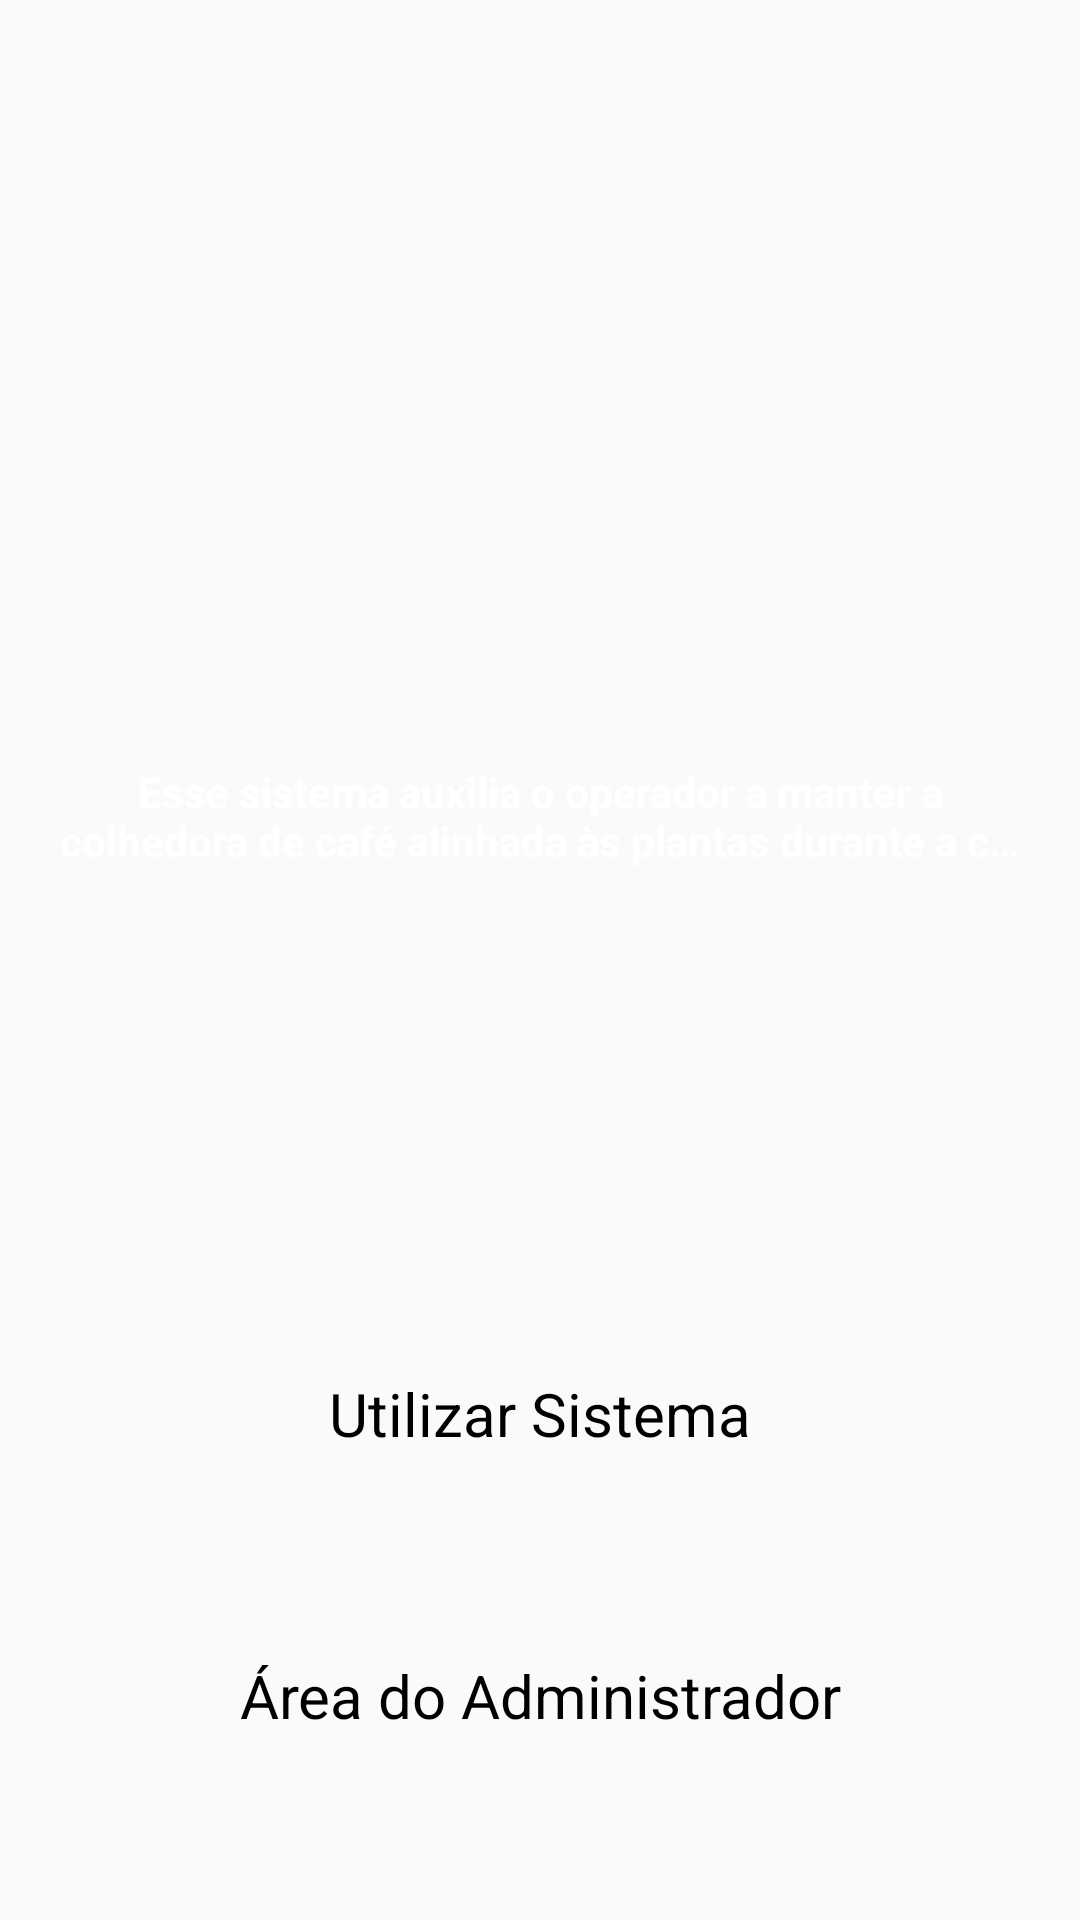

This screen was rendered from an Android layout file. Write that file and the resources it references.
<!-- AndroidManifest.xml: application theme Theme.AppCompat.Light.NoActionBar -->
<!-- res/layout/activity_centralizador_principal.xml -->
<?xml version="1.0" encoding="utf-8"?>
<androidx.constraintlayout.widget.ConstraintLayout
    xmlns:android="http://schemas.android.com/apk/res/android"
    xmlns:app="http://schemas.android.com/apk/res-auto"
    xmlns:tools="http://schemas.android.com/tools"
    android:layout_width="match_parent"
    android:layout_height="match_parent"
    android:background="@drawable/coffee_bg"
    tools:context=".Centralizador.CentralizadorPrincipal">

    <Button
        android:id="@+id/centPrin_continuar"
        style="@style/botoesBrancos"
        android:layout_width="0dp"
        android:layout_height="70dp"
        android:layout_margin="15dp"
        android:autoSizeMaxTextSize="20sp"
        android:autoSizeMinTextSize="14sp"
        android:autoSizeStepGranularity="1sp"
        android:autoSizeTextType="uniform"
        android:text="@string/centUtilizarSist"
        app:layout_constraintBottom_toTopOf="@+id/centPrin_admin"
        app:layout_constraintEnd_toEndOf="parent"
        app:layout_constraintStart_toStartOf="parent"
        app:layout_constraintTop_toBottomOf="@+id/centPrin_explicacao"
        app:layout_constraintVertical_bias="0.931"
        app:layout_constraintWidth_percent="0.95" />

    <Button
        android:id="@+id/centPrin_admin"
        style="@style/botoesBrancos"
        android:layout_width="0dp"
        android:layout_height="70dp"
        android:layout_margin="15dp"
        android:autoSizeMaxTextSize="20sp"
        android:autoSizeMinTextSize="14sp"
        android:autoSizeStepGranularity="1sp"
        android:autoSizeTextType="uniform"
        android:text="@string/centAdminMode"
        app:layout_constraintBottom_toBottomOf="parent"
        app:layout_constraintEnd_toEndOf="parent"
        app:layout_constraintStart_toStartOf="parent"
        app:layout_constraintTop_toTopOf="@+id/centPrin_guide4"
        app:layout_constraintVertical_bias="0.841"
        app:layout_constraintWidth_percent="0.95" />

    <androidx.constraintlayout.widget.Guideline
        android:id="@+id/centPrin_guide2"
        android:layout_width="wrap_content"
        android:layout_height="wrap_content"
        android:orientation="horizontal"
        app:layout_constraintGuide_percent="0.25" />

    <TextView
        android:id="@+id/centPrin_explicacao"
        style="@style/TituloBrancoSemFundo"
        android:layout_width="0dp"
        android:layout_height="wrap_content"
        android:minHeight="55dp"
        android:maxLines="2"
        android:ellipsize="end"
        android:autoSizeMaxTextSize="30sp"
        android:autoSizeMinTextSize="14sp"
        android:autoSizeStepGranularity="1sp"
        android:autoSizeTextType="uniform"
        android:gravity="center"
        android:text="@string/centPrinTexto"
        app:layout_constraintBottom_toTopOf="@+id/centPrin_guide4"
        app:layout_constraintEnd_toEndOf="parent"
        app:layout_constraintStart_toStartOf="parent"
        app:layout_constraintTop_toTopOf="@+id/centPrin_guide2"
        app:layout_constraintWidth_percent="0.9" />

    <androidx.constraintlayout.widget.Guideline
        android:id="@+id/centPrin_guide4"
        android:layout_width="wrap_content"
        android:layout_height="wrap_content"
        android:orientation="horizontal"
        app:layout_constraintGuide_percent="0.6" />

</androidx.constraintlayout.widget.ConstraintLayout>
<!-- resources referenced by this layout -->
<resources>
  <string name="centAdminMode">Área do Administrador</string>
  <string name="centPrinTexto">Esse sistema auxilia o operador a manter a colhedora de café alinhada às plantas durante a colheita.</string>
  <string name="centUtilizarSist">Utilizar Sistema</string>
  <style name="TituloBrancoSemFundo" parent="TextAppearance.AppCompat">
          <item name="android:textAlignment"> center </item>
          <item name="android:textColor"> #FFFFFF </item>
          <item name="android:background"> #00FFFFFF </item>
          <item name="android:textStyle"> bold </item>
      </style>
  <style name="botoesBrancos" parent="TextAppearance.AppCompat">
          <item name="android:textColor"> #000000 </item>
          <item name="android:textAllCaps"> false </item>
          <item name="android:background">@drawable/custom_fundo_branco</item>
          <item name="android:textStyle"> normal </item>
      </style>
</resources>
